Run: headless pygame with SDL's dummy video driver; simulated clock (each Clock.tick advances the game by its frame time, no real sleeping); random seed 0; keys injected as events and as key.get_pressed() state; mouse plan: one left click at the window centre at the start of phase 2, then a move to the lower-right quarter at the start of phase 3.
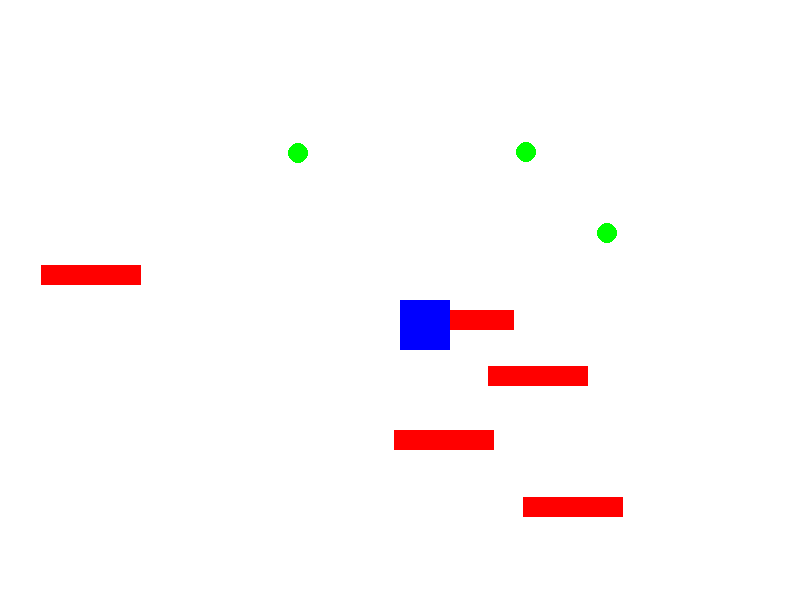
Frame 1 of 1 · flips 1–60 · no input (game ended)

The pygame program that drew these frames:

import pygame
import random

# Pygame'i başlat
pygame.init()

# Ekran boyutları
WIDTH, HEIGHT = 800, 600
screen = pygame.display.set_mode((WIDTH, HEIGHT))
pygame.display.set_caption('Engeller ve Noktalar - Dokunmatik')

# Renkler
WHITE = (255, 255, 255)
BLACK = (0, 0, 0)
RED = (255, 0, 0)
GREEN = (0, 255, 0)
BLUE = (0, 0, 255)

# Oyun karakteri ve noktalar
player_size = 50
player_x, player_y = WIDTH // 2, HEIGHT // 2
player_velocity = 5
point_radius = 10
points = []

# Engellerin parametreleri
obstacle_width, obstacle_height = 100, 20
obstacle_count = 5
obstacles = []

# FPS
FPS = 60
clock = pygame.time.Clock()

# Dokunmatik kontrol değişkenleri
dragging = False
offset_x, offset_y = 0, 0

# Oyun döngüsü
running = True
while running:
    screen.fill(WHITE)

    # Olayları kontrol et
    for event in pygame.event.get():
        if event.type == pygame.QUIT:
            running = False

        # Parmağı ekrana basma (veya mouse tıklama)
        elif event.type == pygame.MOUSEBUTTONDOWN:
            mouse_x, mouse_y = event.pos
            player_rect = pygame.Rect(player_x, player_y, player_size, player_size)
            if player_rect.collidepoint(mouse_x, mouse_y):
                dragging = True
                offset_x = player_x - mouse_x
                offset_y = player_y - mouse_y

        # Parmağı sürükleme (veya mouse sürükleme)
        elif event.type == pygame.MOUSEMOTION and dragging:
            mouse_x, mouse_y = event.pos
            player_x = mouse_x + offset_x
            player_y = mouse_y + offset_y

        # Parmağı bırakma (veya mouse bırakma)
        elif event.type == pygame.MOUSEBUTTONUP:
            dragging = False

    # Engelleri oluştur
    if not obstacles:
        for i in range(obstacle_count):
            x = random.randint(0, WIDTH - obstacle_width)
            y = random.randint(0, HEIGHT - obstacle_height)
            obstacles.append(pygame.Rect(x, y, obstacle_width, obstacle_height))

    # Noktaları oluştur
    if not points:
        for _ in range(3):  # 3 nokta
            x = random.randint(0, WIDTH - point_radius * 2)
            y = random.randint(0, HEIGHT - point_radius * 2)
            points.append(pygame.Rect(x, y, point_radius * 2, point_radius * 2))

    # Engelleri çiz
    for obs in obstacles:
        pygame.draw.rect(screen, RED, obs)

    # Noktaları çiz
    for point in points:
        pygame.draw.circle(screen, GREEN, point.center, point_radius)

    # Oyuncuyu çiz
    player_rect = pygame.Rect(player_x, player_y, player_size, player_size)
    pygame.draw.rect(screen, BLUE, player_rect)

    # Nokta ile çarpışmayı kontrol et
    for point in points[:]:
        if player_rect.colliderect(point):
            points.remove(point)

    # Engeller ile çarpışmayı kontrol et
    for obs in obstacles:
        if player_rect.colliderect(obs):
            running = False  # Çarpışma olursa oyunu bitir

    # Ekranı güncelle
    pygame.display.update()

    # FPS ayarla
    clock.tick(FPS)

pygame.quit()
